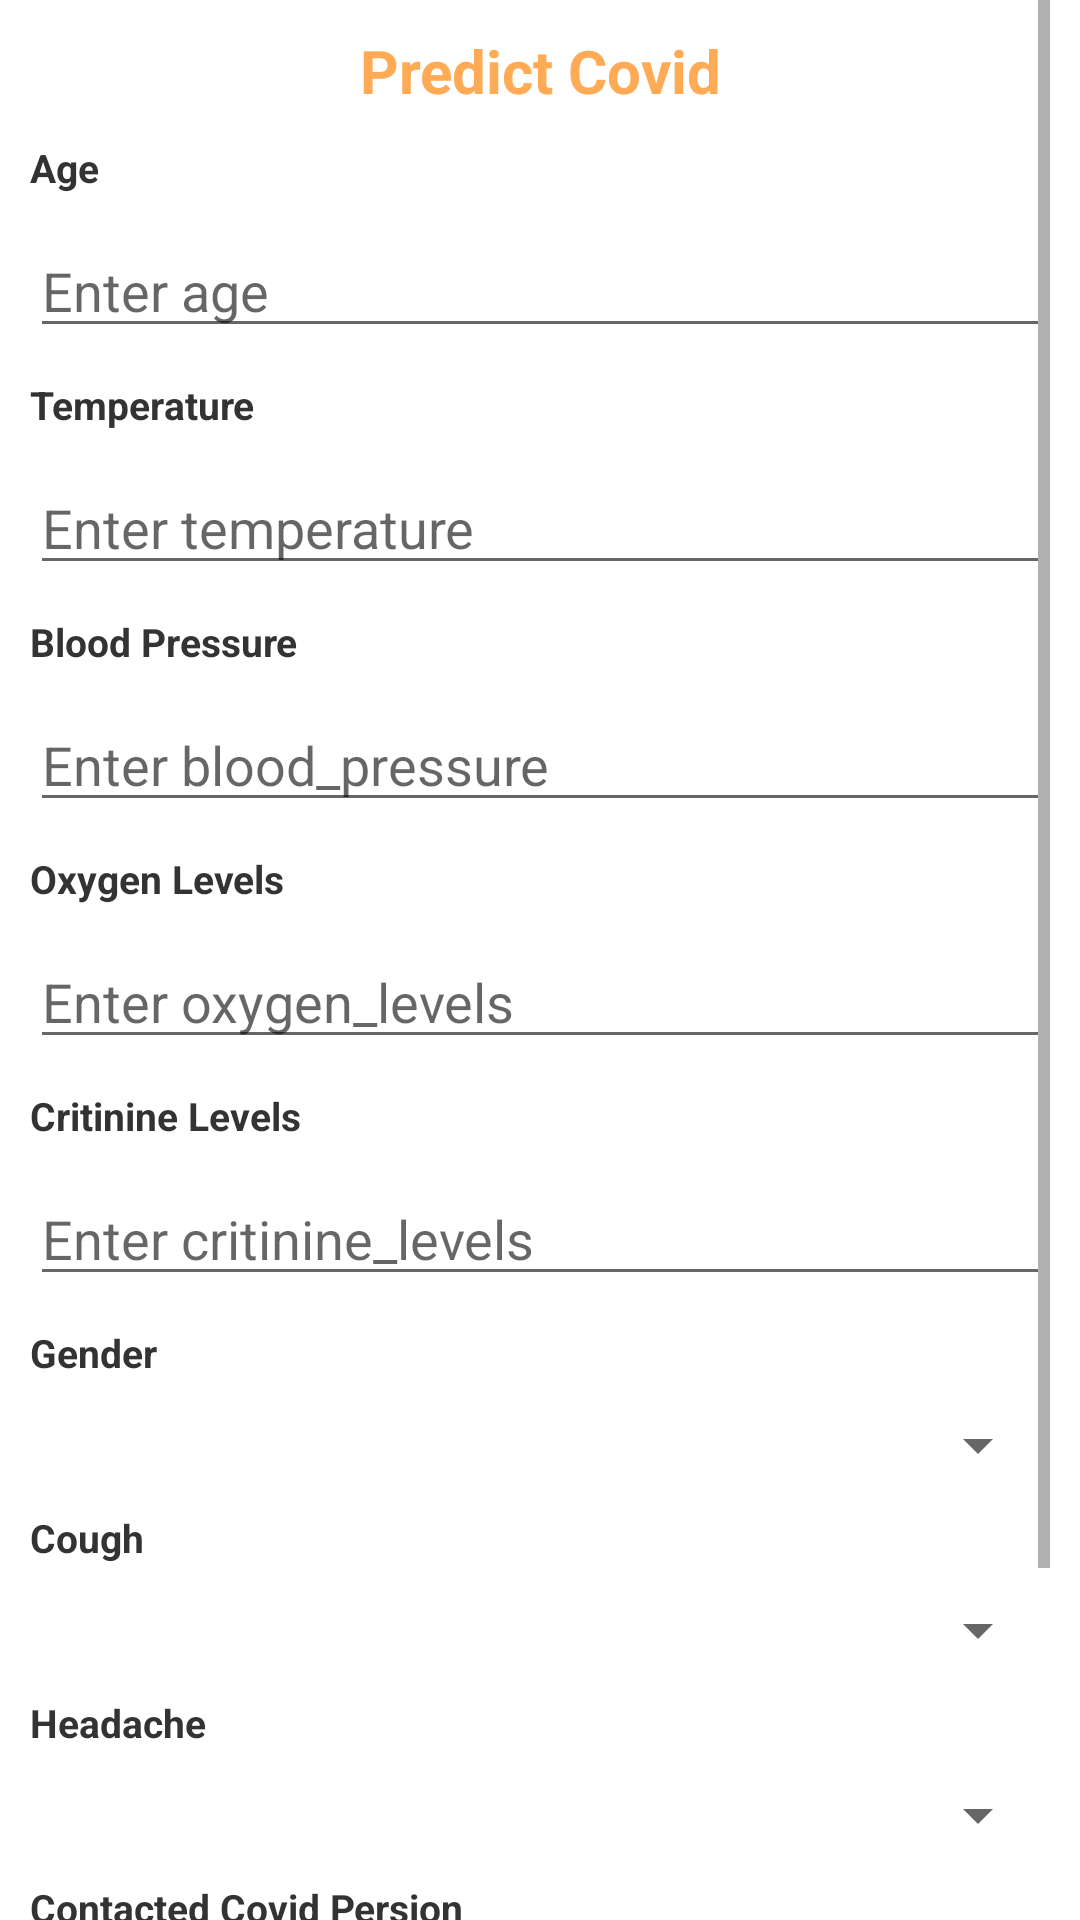

Android layout source for this screen:
<!-- AndroidManifest.xml: application theme Theme.CovidForecasting -->
<!-- res/layout/activity_predict_covid.xml -->
<?xml version="1.0" encoding="utf-8"?>
<androidx.constraintlayout.widget.ConstraintLayout xmlns:android="http://schemas.android.com/apk/res/android"
    xmlns:app="http://schemas.android.com/apk/res-auto"
    xmlns:tools="http://schemas.android.com/tools"
    android:layout_width="match_parent"
    android:layout_height="match_parent"
    tools:context=".PredictCovidActivity">
    <ScrollView
        android:layout_width="match_parent"
        android:layout_height="match_parent"
        android:layout_marginLeft="10sp"
        android:layout_marginRight="10sp">

        <LinearLayout
            android:layout_width="match_parent"
            android:layout_height="match_parent"
            android:orientation="vertical">

            <TextView
                android:id="@+id/textview1"
                android:layout_width="match_parent"
                android:layout_height="wrap_content"
                android:textSize="20sp"
                android:textStyle="bold"
                android:textColor="#FFAA55"
                android:layout_marginTop="10dp"
                android:textAlignment="center"
                android:gravity="center_horizontal"
                android:text="Predict Covid" />

            <TextView
                android:id="@+id/tvage"
                android:layout_width="match_parent"
                android:layout_height="wrap_content"
                android:textSize="13sp"
                android:textStyle="bold"
                android:textColor="#333333"
                android:layout_marginTop="10dp"
                android:text="Age" />
            <EditText
                android:id="@+id/age"
                android:layout_width="match_parent"
                android:layout_height="wrap_content"
                android:ems="10"
                android:hint="Enter age"
                android:layout_marginTop="10dp"
                android:inputType="number" />

            <TextView
                android:id="@+id/tvtemperature"
                android:layout_width="match_parent"
                android:layout_height="wrap_content"
                android:textSize="13sp"
                android:textStyle="bold"
                android:textColor="#333333"
                android:layout_marginTop="10dp"
                android:text="Temperature" />
            <EditText
                android:id="@+id/temperature"
                android:layout_width="match_parent"
                android:layout_height="wrap_content"
                android:ems="10"
                android:hint="Enter temperature"
                android:layout_marginTop="10dp"
                android:inputType="text" />

            <TextView
                android:id="@+id/tvblood_pressure"
                android:layout_width="match_parent"
                android:layout_height="wrap_content"
                android:textSize="13sp"
                android:textStyle="bold"
                android:textColor="#333333"
                android:layout_marginTop="10dp"
                android:text="Blood Pressure" />
            <EditText
                android:id="@+id/blood_pressure"
                android:layout_width="match_parent"
                android:layout_height="wrap_content"
                android:ems="10"
                android:hint="Enter blood_pressure"
                android:layout_marginTop="10dp"
                android:inputType="text" />

            <TextView
                android:id="@+id/tvoxygen_levels"
                android:layout_width="match_parent"
                android:layout_height="wrap_content"
                android:textSize="13sp"
                android:textStyle="bold"
                android:textColor="#333333"
                android:layout_marginTop="10dp"
                android:text="Oxygen Levels" />
            <EditText
                android:id="@+id/oxygen_levels"
                android:layout_width="match_parent"
                android:layout_height="wrap_content"
                android:ems="10"
                android:hint="Enter oxygen_levels"
                android:layout_marginTop="10dp"
                android:inputType="text" />

            <TextView
                android:id="@+id/tvcritinine_levels"
                android:layout_width="match_parent"
                android:layout_height="wrap_content"
                android:textSize="13sp"
                android:textStyle="bold"
                android:textColor="#333333"
                android:layout_marginTop="10dp"
                android:text="Critinine Levels" />
            <EditText
                android:id="@+id/critinine_levels"
                android:layout_width="match_parent"
                android:layout_height="wrap_content"
                android:ems="10"
                android:hint="Enter critinine_levels"
                android:layout_marginTop="10dp"
                android:inputType="text" />

            <TextView
                android:id="@+id/tvgender"
                android:layout_width="match_parent"
                android:layout_height="wrap_content"
                android:textSize="13sp"
                android:textStyle="bold"
                android:textColor="#333333"
                android:layout_marginTop="10dp"
                android:text="Gender" />
            <Spinner
                android:id="@+id/gender"
                android:layout_width="match_parent"
                android:layout_marginTop="10dp"
                android:layout_height="wrap_content" />

            <TextView
                android:id="@+id/tvcough"
                android:layout_width="match_parent"
                android:layout_height="wrap_content"
                android:textSize="13sp"
                android:textStyle="bold"
                android:textColor="#333333"
                android:layout_marginTop="10dp"
                android:text="Cough" />
            <Spinner
                android:id="@+id/cough"
                android:layout_width="match_parent"
                android:layout_marginTop="10dp"
                android:layout_height="wrap_content" />

            <TextView
                android:id="@+id/tvheadache"
                android:layout_width="match_parent"
                android:layout_height="wrap_content"
                android:textSize="13sp"
                android:textStyle="bold"
                android:textColor="#333333"
                android:layout_marginTop="10dp"
                android:text="Headache" />
            <Spinner
                android:id="@+id/headache"
                android:layout_width="match_parent"
                android:layout_marginTop="10dp"
                android:layout_height="wrap_content" />

            <TextView
                android:id="@+id/tvcontacted_covid_persion"
                android:layout_width="match_parent"
                android:layout_height="wrap_content"
                android:textSize="13sp"
                android:textStyle="bold"
                android:textColor="#333333"
                android:layout_marginTop="10dp"
                android:text="Contacted Covid Persion" />
            <Spinner
                android:id="@+id/contacted_covid_persion"
                android:layout_width="match_parent"
                android:layout_marginTop="10dp"
                android:layout_height="wrap_content" />

            <TextView
                android:id="@+id/tvpredict"
                android:layout_width="match_parent"
                android:layout_height="wrap_content"
                android:textSize="20sp"
                android:textStyle="bold"
                android:textColor="#558000"
                android:layout_marginTop="10dp"
                android:text="Result" />

            <Button
                android:id="@+id/submit"
                android:layout_width="match_parent"
                android:layout_height="wrap_content"
                android:background="#558000"
                android:text="PREDICT"
                android:textColor="#ffffff"
                android:textSize="15sp"
                android:backgroundTint="#f4d03f"
                android:layout_marginTop="20dp"
                android:textStyle="bold" />


        </LinearLayout>
    </ScrollView>
</androidx.constraintlayout.widget.ConstraintLayout>
<!-- resources referenced by this layout -->
<resources>
  <style name="Theme.CovidForecasting" parent="Theme.MaterialComponents.DayNight.NoActionBar">
          
          <item name="colorPrimary">@color/purple_500</item>
          <item name="colorPrimaryVariant">@color/purple_700</item>
          <item name="colorOnPrimary">@color/white</item>
          
          <item name="colorSecondary">@color/teal_200</item>
          <item name="colorSecondaryVariant">@color/teal_700</item>
          <item name="colorOnSecondary">@color/black</item>
          
          <item name="android:statusBarColor" tools:targetApi="l">?attr/colorPrimaryVariant</item>
          
      </style>
  <!-- not gathered from this repository: default colours our renderer supplied (Android Studio template values) -->
  <color name="purple_500">#FF6200EE</color>
  <color name="purple_700">#FF3700B3</color>
  <color name="teal_200">#FF03DAC5</color>
  <color name="teal_700">#FF018786</color>
  <color name="black">#FF000000</color>
  <color name="white">#FFFFFFFF</color>
</resources>
